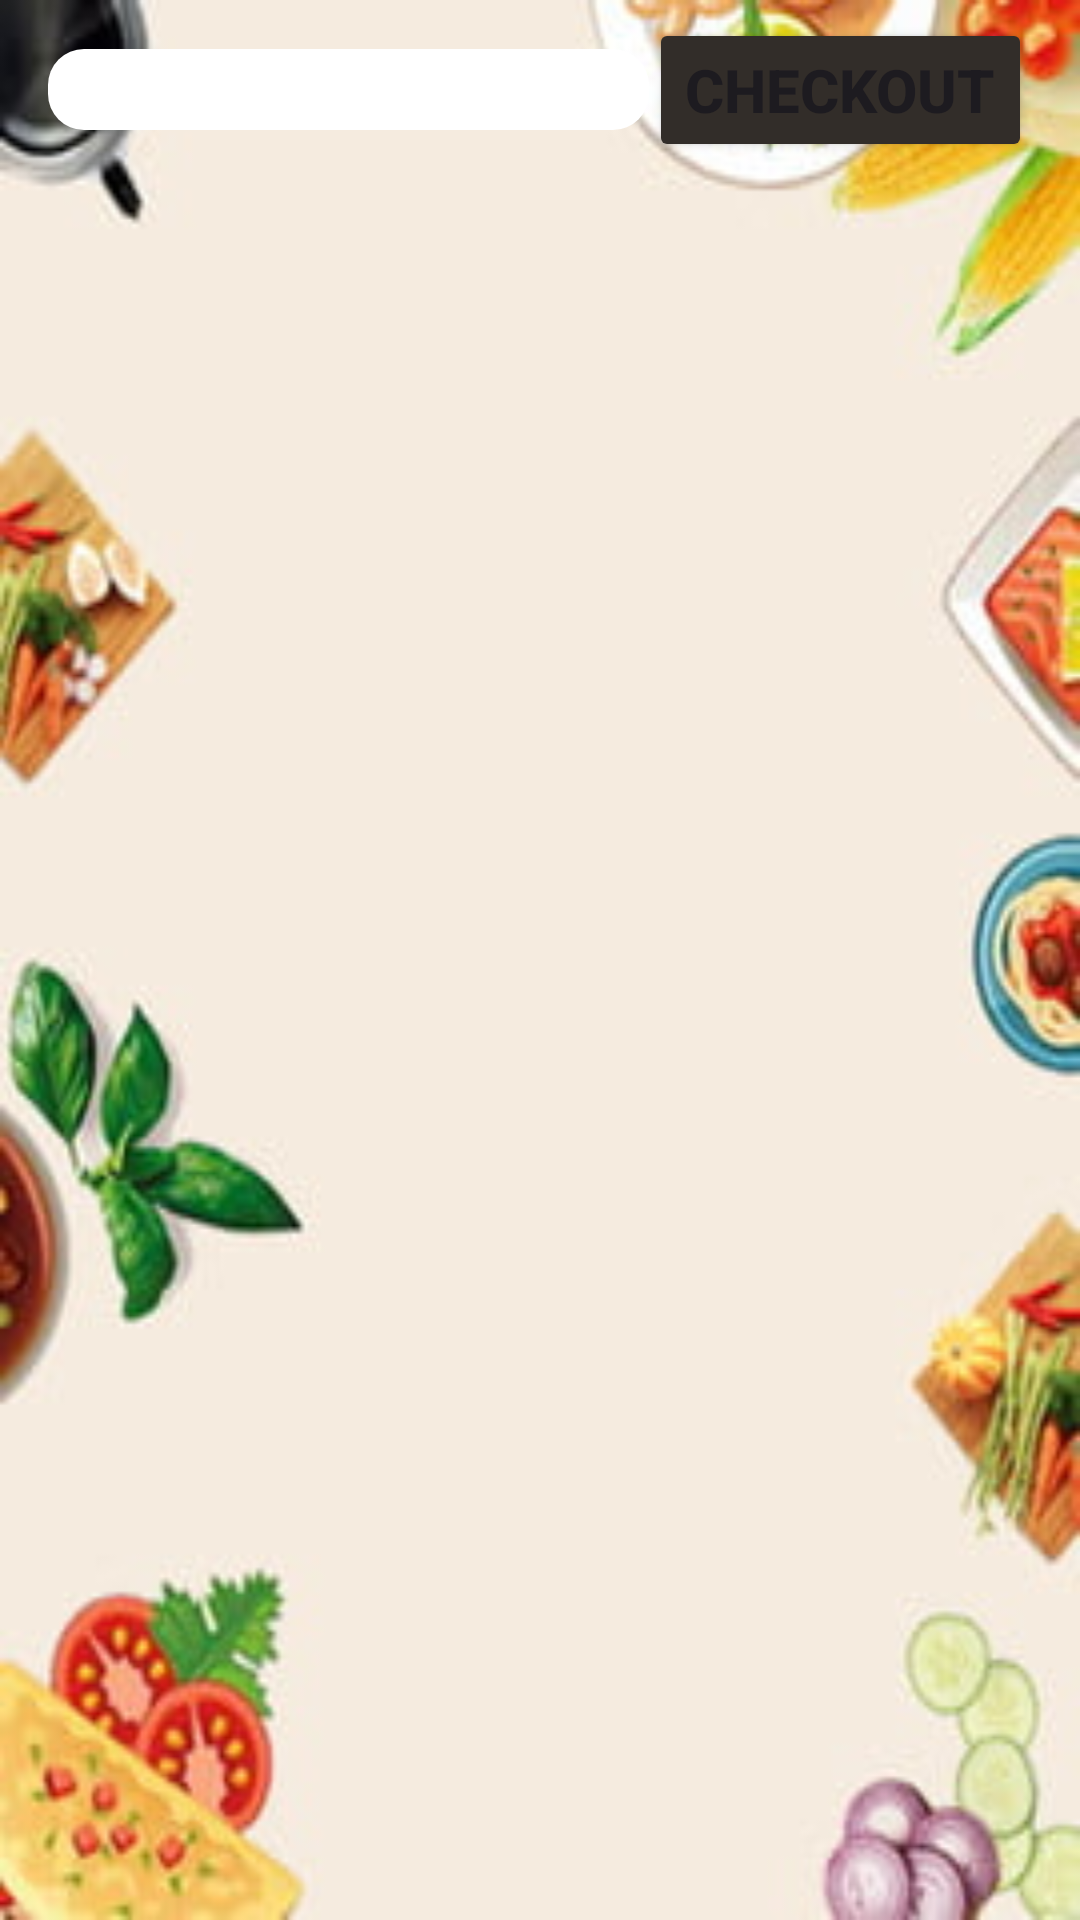

Layout XML and referenced resources for this Android screen:
<!-- AndroidManifest.xml: application theme Theme.My_Second_Application -->
<!-- res/layout/logged_in_page.xml -->
<?xml version="1.0" encoding="utf-8"?>
<LinearLayout xmlns:android="http://schemas.android.com/apk/res/android"
    xmlns:tools="http://schemas.android.com/tools"
    android:layout_width="match_parent"
    android:layout_height="match_parent"
    android:background="@drawable/main_back"
    android:orientation="vertical"
    tools:context=".fragments.Logged_in_page">

    
    <LinearLayout
        android:layout_width="match_parent"
        android:layout_height="60dp"
        android:gravity="center_vertical"
        android:orientation="horizontal"
        android:paddingHorizontal="16dp">

        <TextView
            android:id="@+id/name_textview"
            android:layout_width="wrap_content"
            android:layout_height="wrap_content"
            android:layout_weight="1"
            android:background="@drawable/rounded_box"
            android:gravity="center"
            android:textSize="20sp"
            android:textStyle="bold" />

        <Button
            android:id="@+id/checkout_Btn"
            android:layout_width="wrap_content"
            android:layout_height="wrap_content"
            android:backgroundTint="#322D29"
            android:text="Checkout"
            android:textSize="20sp"
            android:textStyle="bold" />
    </LinearLayout>

    
    <androidx.recyclerview.widget.RecyclerView
        android:id="@+id/rvcon"
        android:layout_width="match_parent"
        android:layout_height="0dp"
        android:layout_weight="1"
        android:padding="8dp" />

    

</LinearLayout>
<!-- resources referenced by this layout -->
<resources>
  <!-- drawable main_back: png bitmap (drawable, 99763 bytes) -->
  <!-- drawable rounded_box (drawable) -->
  <?xml version="1.0" encoding="utf-8"?>
  <shape xmlns:android="http://schemas.android.com/apk/res/android"
      android:shape="rectangle">
  
      <solid android:color="@android:color/white" />
      <corners android:radius="12dp" />
  </shape>
  <style name="Theme.My_Second_Application" parent="Base.Theme.My_Second_Application" />
  <style name="Base.Theme.My_Second_Application" parent="Theme.Material3.DayNight.NoActionBar">
          
          
      </style>
</resources>
